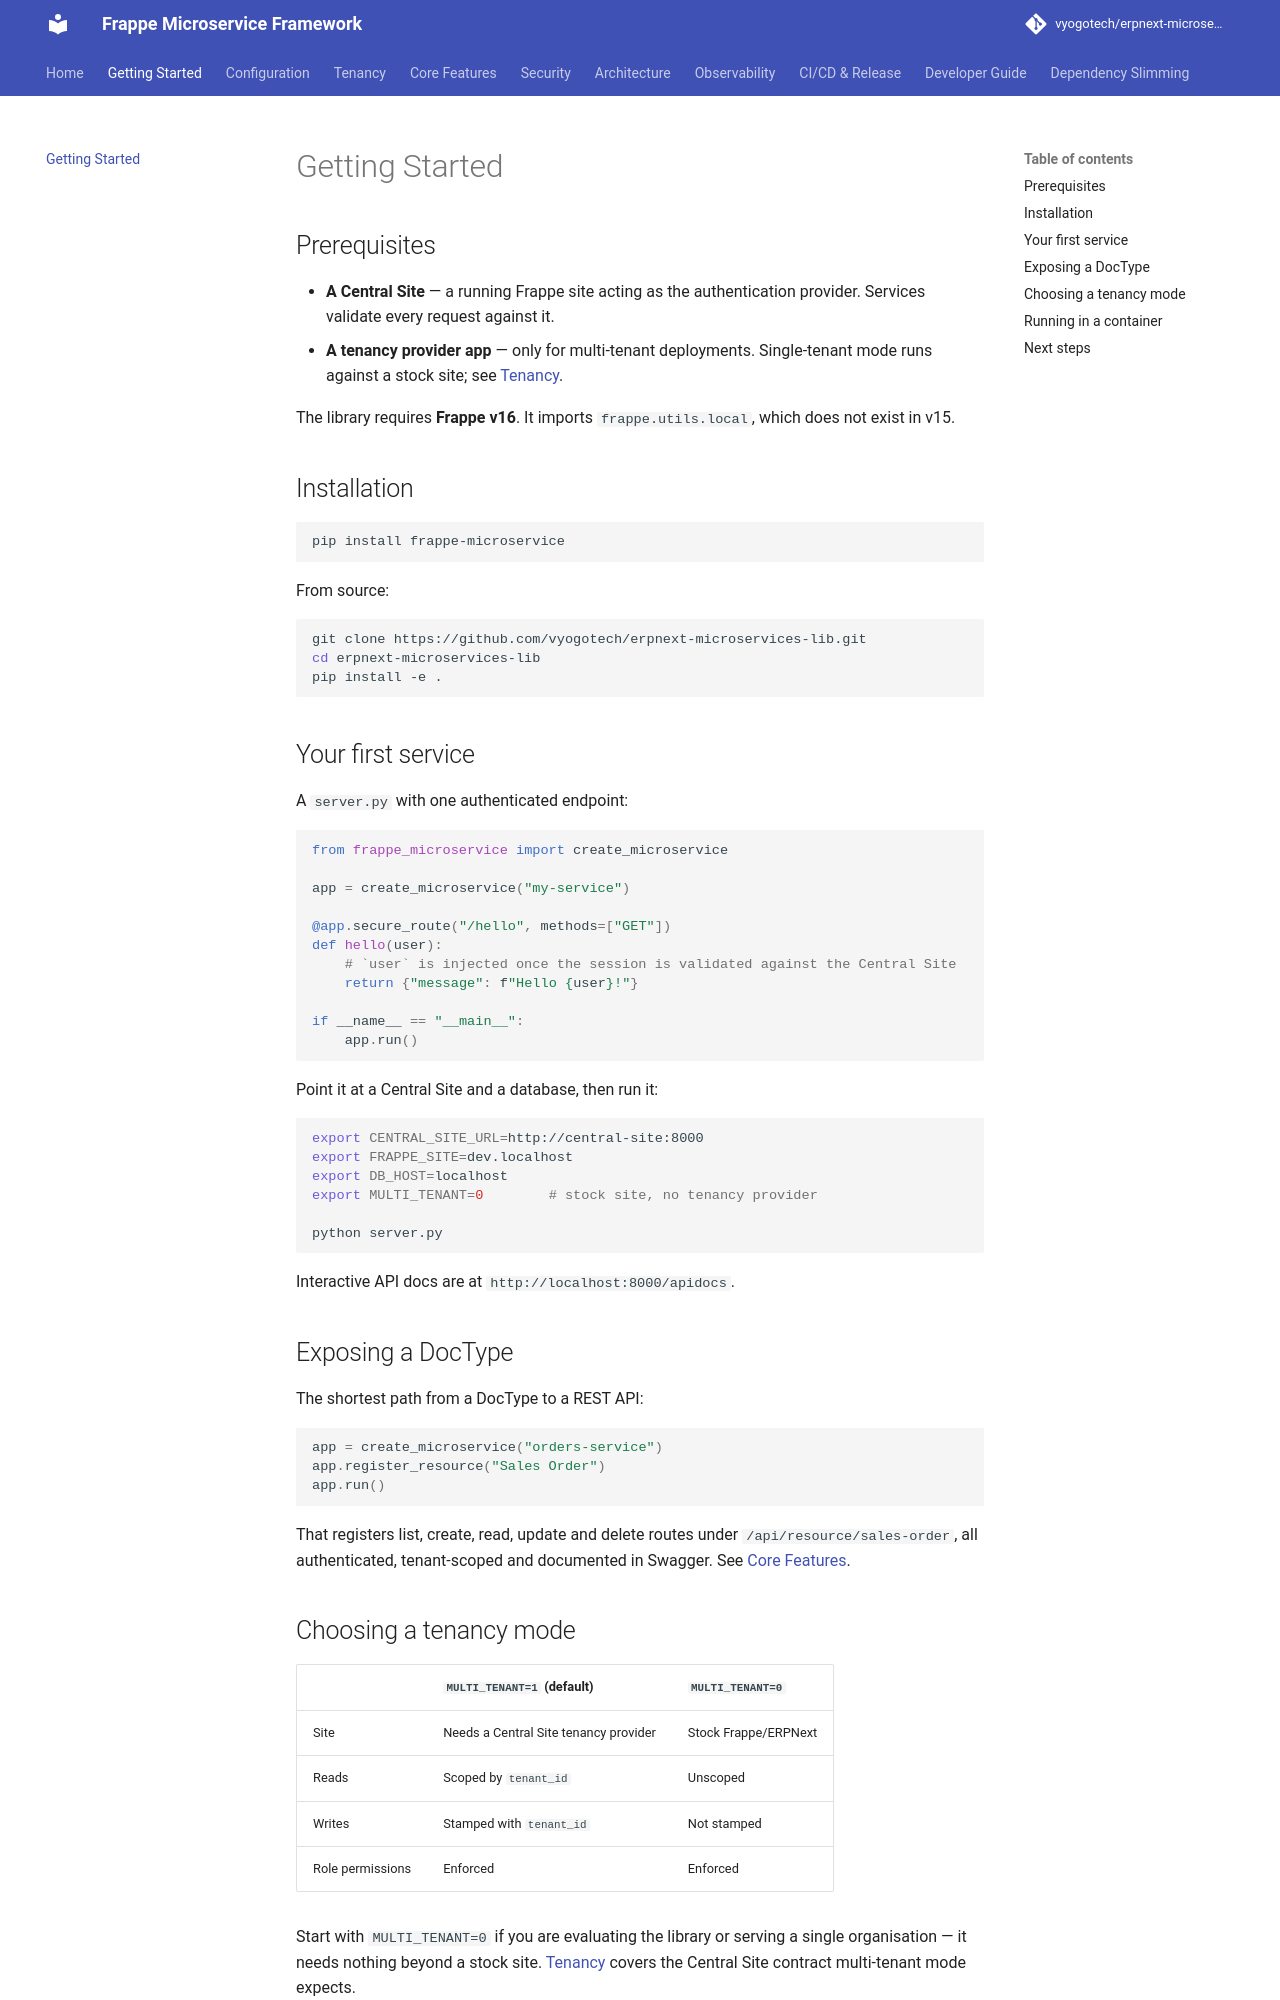

repository: vyogotech/erpnext-microservices-lib · page: getting-started/index.html · generator: mkdocs

# Getting Started

## Prerequisites

- **A Central Site** — a running Frappe site acting as the authentication
  provider. Services validate every request against it.
- **A tenancy provider app** — only for multi-tenant deployments. Single-tenant
  mode runs against a stock site; see [Tenancy](tenancy.md).

The library requires **Frappe v16**. It imports `frappe.utils.local`, which does
not exist in v15.

## Installation

```bash
pip install frappe-microservice
```

From source:

```bash
git clone https://github.com/vyogotech/erpnext-microservices-lib.git
cd erpnext-microservices-lib
pip install -e .
```

## Your first service

A `server.py` with one authenticated endpoint:

```python
from frappe_microservice import create_microservice

app = create_microservice("my-service")

@app.secure_route("/hello", methods=["GET"])
def hello(user):
    # `user` is injected once the session is validated against the Central Site
    return {"message": f"Hello {user}!"}

if __name__ == "__main__":
    app.run()
```

Point it at a Central Site and a database, then run it:

```bash
export CENTRAL_SITE_URL=http://central-site:8000
export FRAPPE_SITE=dev.localhost
export DB_HOST=localhost
export MULTI_TENANT=0        # stock site, no tenancy provider

python server.py
```

Interactive API docs are at `http://localhost:8000/apidocs`.

## Exposing a DocType

The shortest path from a DocType to a REST API:

```python
app = create_microservice("orders-service")
app.register_resource("Sales Order")
app.run()
```

That registers list, create, read, update and delete routes under
`/api/resource/sales-order`, all authenticated, tenant-scoped and documented in
Swagger. See [Core Features](features.md).

## Choosing a tenancy mode

| | `MULTI_TENANT=1` (default) | `MULTI_TENANT=0` |
|---|---|---|
| Site | Needs a Central Site tenancy provider | Stock Frappe/ERPNext |
| Reads | Scoped by `tenant_id` | Unscoped |
| Writes | Stamped with `tenant_id` | Not stamped |
| Role permissions | Enforced | Enforced |

Start with `MULTI_TENANT=0` if you are evaluating the library or serving a single
organisation — it needs nothing beyond a stock site. [Tenancy](tenancy.md)
covers the Central Site contract multi-tenant mode expects.

!!! warning "An empty value is not off"
    `MULTI_TENANT=""` resolves to the **default (on)**, so a missing ConfigMap
    key cannot silently drop tenant isolation. Disabling requires `MULTI_TENANT=0`.
